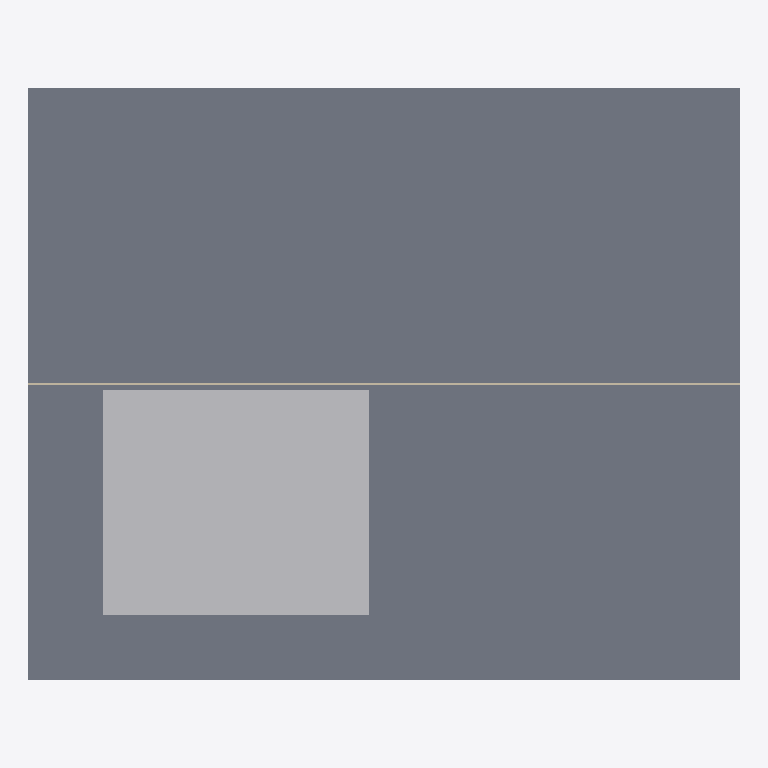
Plan cut of the same IFC building model at storey 'Level_01_Data_Hall' (level 0.00 m, cut at 1.40 m), seen from above with north up, elements coloured by IFC class (only those large enough to see are counted): 1 slab (grey), 1 other element (light grey), 1 wall (beige). Cut surfaces are drawn darker.
Extent 120.0 m × 100.0 m × 12.0 m (x, y, z). Storeys (2): Level_01_Data_Hall at 0.00 m; Level_02_Mechanical_Penthouse at 6.00 m. Elements (6): 3 IfcWallStandardCase, 2 IfcBuildingElementProxy, 1 IfcSlab.

HEADER;
FILE_DESCRIPTION(('ViewDefinition [CoordinationView_V2.0]','Data Center Site BIM Model Frontier DCBim p6_002'),'2;1');
FILE_NAME('model.ifc','2026-11-10T08:00:00',('PLE Licensed Engineer'),('Google PLE Harness'),'IFC4 Deterministic BIM Generator','ple-licensed-engineer-v1.0','Approved PE Deliverable');
FILE_SCHEMA(('IFC4'));
ENDSEC;
DATA;
#17=IFCPROJECT('0xScRe4L11Q95w00000001',#5,'Frontier_DCBim_p6_002','50MW Hyperscale Data Center Site Model',$,'Data Center Site Model','Modular Tier III Facility',(#11),#16);
#21=IFCSITE('0xScRe4L11Q95w00000002',#5,'Site_P6_002','Georeferenced Data Center Campus Parcel (250m x 180m)',$,#20,$,$,.ELEMENT.,(37,23,19,0),(-122,5,0,0),15.5,'Parcel P6-002',$);
#25=IFCBUILDING('0xScRe4L11Q95w00000003',#5,'DC_Building_01','Primary Data Hall & MEP Central Plant Building',$,#24,$,'DC-01',.ELEMENT.,0.0,0.0,$);
#29=IFCBUILDINGSTOREY('0xScRe4L11Q95w00000004',#5,'Level_01_Data_Hall','Ground Floor White Space & Electrical Rooms',$,#28,$,'L01',.ELEMENT.,0.0);
#33=IFCBUILDINGSTOREY('0xScRe4L11Q95w00000005',#5,'Level_02_Mechanical_Penthouse','Penthouse Air Handling & Chilled Water Gallery',$,#32,$,'L02',.ELEMENT.,6.0);
#50=IFCSLAB('0xScRe4L11Q95w00000010',#5,'Mat_Foundation_Slab_900mm','Reinforced Concrete Mat Foundation 120m x 100m x 0.9m',$,#28,#103,'SLAB-MAT-01',.BASESLAB.);
#55=IFCBUILDINGELEMENTPROXY('0xScRe4L11Q95w00000023',#5,'Stormwater_Retention_Basin','100-Yr Stormwater Detention Basin (4,280 m3 capacity)',$,#20,#116,'BASIN-SW-01',.ELEMENT.);
#51=IFCWALLSTANDARDCASE('0xScRe4L11Q95w00000011',#5,'North_Precast_Insulated_Wall','3-Hr Fire Rated Precast Concrete Perimeter Panel',$,#28,#106,'WALL-N-01',.STANDARD.);
ENDSEC;
